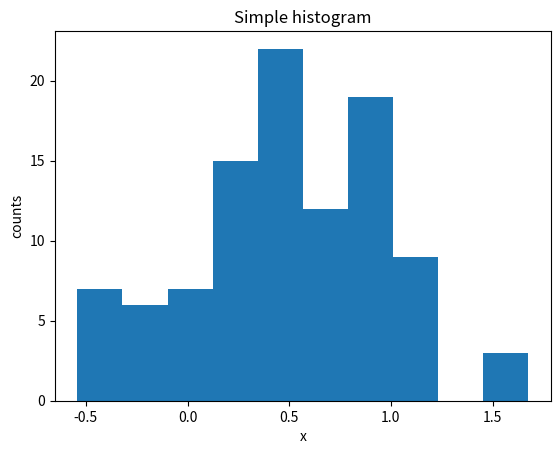

This figure's Python source:
#!/usr/bin/env python3


# ------------------------------------------
# How to plot a simple histogram
# ------------------------------------------


import matplotlib.pyplot as plt
import numpy as np


# define some data
# 100 samples normal (Gaussian) distribution around 0.5 with sigma=0.5
data = np.random.normal(0.5, 0.5, 100)

plt.hist(
    data,  # data to plot
    bins=10,  # how many bins to use; or give an array of bin edges
    cumulative=False,
)

plt.title("Simple histogram")
plt.xlabel("x")
plt.ylabel("counts")
plt.show()
